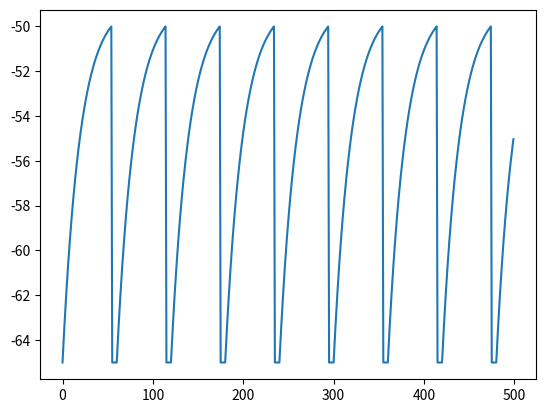
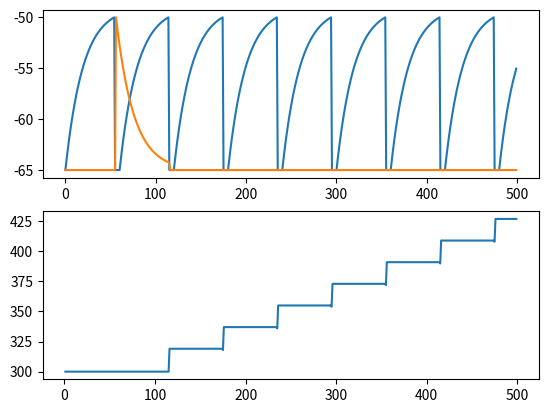
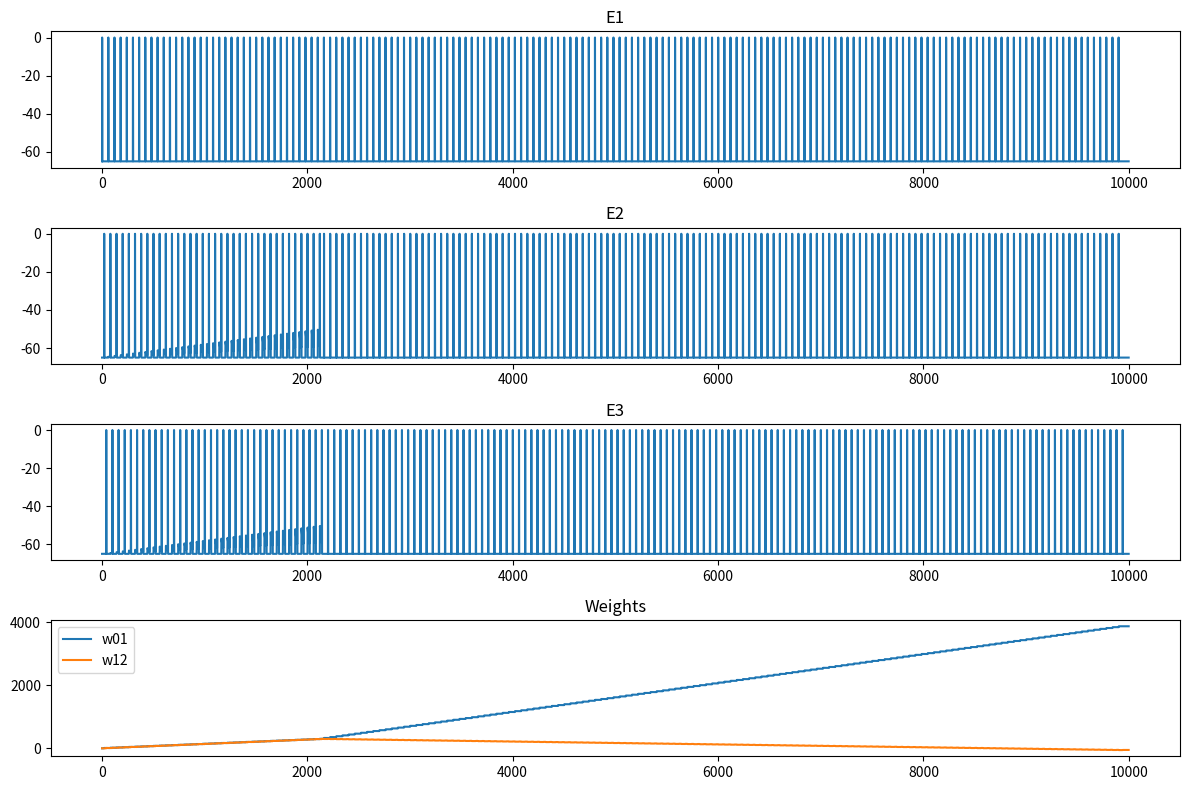

Source code (Python) for these figures, in order:
import numpy as np
import matplotlib.pyplot as plt

V_rest = -65
V_thresh = -50
RC = 20
dt = 1
I = 16
ref = 0

V = np.ones(500) * V_rest

for t in range(1, len(V)):
    if ref > 0:
        ref = ref - 1
        continue
    V[t] = V[t-1] + dt/RC * (-(V[t-1] - V_rest) + I)
    if V[t] > V_thresh:
        V[t] = V_rest;
        ref = 5 # the neuron rests for 5ms before it can take any new inputs

plt.plot(V)
plt.show()

import numpy as np
import matplotlib.pyplot as plt

dt = 1
w = 300.0 # if neuron_0 is fired, then neuron_1 will receive an additional current w
w_list = [None] * 500
A_plus = 20
A_minus = 20
tau_stdp = 20.0

class Neuron:
    def __init__(self, V_rest, V_thresh, RC, I, ref, last_spike_time):
        self.V_rest = V_rest
        self.V_thresh = V_thresh
        self.RC = RC
        self.I = I
        self.ref = ref
        self.status = np.ones(500) * V_rest
        self.last_spike_time = last_spike_time

n_0 = Neuron(-65, -50, 20, 16, 0, -1000) # init last_spike_time to -1000 to represent this neuron has never fired at the beginning
n_1 = Neuron(-65, -50, 20, 0, 0, -1000)

pending_current = 0

for t in range(1, len(n_0.status)):
    
    # after n_0 is fired, n_1 receives an addtional current w in the next timestamp
    if pending_current > 0:
        n_1.I = pending_current
        pending_current = 0
    
    if n_0.ref > 0:
        n_0.ref -= 1
    else:
        n_0.status[t] = n_0.status[t-1] + dt/n_0.RC * (-(n_0.status[t-1] - n_0.V_rest) + n_0.I)
        if n_0.status[t] > n_0.V_thresh:
            n_0.last_spike_time = t # update its last_spike_time to t
            n_0.status[t] = n_0.V_rest
            n_0.ref = 5
            pending_current = w
            dt_stdp = n_1.last_spike_time - n_0.last_spike_time
            if dt_stdp < 0:  # post before pre
                w -= A_minus * np.exp(dt_stdp / tau_stdp)
            
    if n_1.ref > 0:
        n_1.ref -= 1
    else:
        n_1.status[t] = n_1.status[t-1] + dt/n_1.RC * (-(n_1.status[t-1] - n_1.V_rest) + n_1.I)
        n_1.I = 0
        if n_1.status[t] > n_1.V_thresh:
            print(f"n_1 fired at t={t}") # it's tricky to see it reflected on the graph since firing and resetting happen simultaneously  
            n_1.last_spike_time = t
            n_1.status[t] = n_1.V_rest
            n_1.ref = 5
            dt_stdp = n_1.last_spike_time - n_0.last_spike_time
            if dt_stdp > 0:  # pre before post
                w += A_plus * np.exp(-dt_stdp / tau_stdp)

    w_list[t] = w
    

# plt.plot(n_0.status)
# plt.plot(n_1.status)
# plt.plot(w_list)
fig, (ax1, ax2) = plt.subplots(2, 1)
ax1.plot(n_0.status)
ax1.plot(n_1.status)
ax2.plot(w_list)
plt.show()

# REF = 30ms, PREDICTION OCCURS!
import numpy as np
import matplotlib.pyplot as plt

T = 10000
stim = np.zeros((3, T))
# stim array pre-setting:
# we define every 60ms counts as a cycle
for cycle in range (T // 60):
    base = cycle * 60 + 1 # offset by 1 to coincide t iterating from 1
    if base < T: stim[0][base] = 400
    if base < 5000: # normal stim
        if base + 20 < T: stim[1][base + 20] = 400
        if base + 40 < T: stim[2][base + 40] = 400
    else: # removed stim for n_1 after 5000ms
        if base + 40 < T: stim[2][base + 40] = 400


w01 = 1.0 # if neuron_0 is fired, then neuron_1 will receive an additional input w01
w12 = 1.0 # if neuron_1 is fired, then neuron_2 will receive an additional input w12
w01_list = [None] * T
w12_list = [None] * T
n1_spike_times = []

dt = 1
A_plus = 30
A_minus = 20
tau_stdp = 20.0
n_0_fired = False
n_1_fired = False

class Neuron:
    def __init__(self, V_rest, V_thresh, RC, I, ref, last_spike_time):
        self.V_rest = V_rest
        self.V_thresh = V_thresh
        self.RC = RC
        self.I = I
        self.ref = ref
        self.status = np.ones(T) * V_rest
        self.last_spike_time = last_spike_time

n_0 = Neuron(-65, -50, 20, 0, 0, -1000) # init last_spike_time to -1000 to represent this neuron has never fired at the beginning
n_1 = Neuron(-65, -50, 20, 0, 0, -1000)
n_2 = Neuron(-65, -50, 20, 0, 0, -1000)

for t in range(1, T):
    if n_0_fired == True:
        n_1.I = w01 + stim[1][t]
        n_0_fired = False
    else:
        n_1.I = stim[1][t]

    if n_1_fired == True:
        n_2.I = w12 + stim[2][t]
        n_1_fired = False
    else:
        n_2.I = stim[2][t]
        
    
    if n_0.ref > 0:
        n_0.ref -= 1
    else:
        n_0.I = stim[0][t]
        n_0.status[t] = n_0.status[t-1] + dt/n_0.RC * (-(n_0.status[t-1] - n_0.V_rest) + n_0.I)
        if n_0.status[t] > n_0.V_thresh: # n_0 fired
            n_0.status[t] = 0 # visualization trick
            n_0.last_spike_time = t # record the timestamp
            # n_0.status[t] = n_0.V_rest # after the neuron has fired, reset it
            n_0.ref = 30 # refractory period
            n_0_fired = True
            dt01_stdp = n_1.last_spike_time - n_0.last_spike_time # calculate the timing
            if dt01_stdp < 0: # post before pre
                w01 -= A_minus * np.exp(dt01_stdp / tau_stdp) # update the input from n_0 to n_1
            
    if n_1.ref > 0:
        n_1.ref -= 1
    else:
        n_1.status[t] = n_1.status[t-1] + dt/n_1.RC * (-(n_1.status[t-1] - n_1.V_rest) + n_1.I)
        if n_1.status[t] > n_1.V_thresh: # n_1 fired
            n1_spike_times.append(t)
            n_1.status[t] = 0 # visualization trick
            # print(f"n_1 fired at t={t}") # it's tricky to see it reflected on the graph since firing and resetting happen simultaneously  
            n_1.last_spike_time = t
            # n_1.status[t] = n_1.V_rest
            n_1.ref = 30
            n_1_fired = True
            dt01_stdp = n_1.last_spike_time - n_0.last_spike_time
            if dt01_stdp > 0:  # pre before post
                w01 += A_plus * np.exp(-dt01_stdp / tau_stdp)
            dt12_stdp = n_2.last_spike_time - n_1.last_spike_time
            if dt12_stdp < 0: # post before pre
                w12 -= A_minus * np.exp(dt12_stdp / tau_stdp) # update the input from n_1 to n_2
    
    if n_2.ref > 0:
        n_2.ref -= 1
    else:
        n_2.status[t] = n_2.status[t-1] + dt/n_2.RC * (-(n_2.status[t-1] - n_2.V_rest) + n_2.I)
        if n_2.status[t] > n_2.V_thresh:
            n_2.status[t] = 0 # visualization trick
            # print(f"n_2 fired at t={t}") # it's tricky to see it reflected on the graph since firing and resetting happen simultaneously  
            n_2.last_spike_time = t
            # n_2.status[t] = n_2.V_rest
            n_2.ref = 30
            dt12_stdp = n_2.last_spike_time - n_1.last_spike_time
            if dt12_stdp > 0:  # pre before post
                w12 += A_plus * np.exp(-dt12_stdp / tau_stdp)


    w01_list[t] = w01
    w12_list[t] = w12

    
fig, (ax1, ax2, ax3, ax4) = plt.subplots(4, 1, figsize=(12, 8))
ax1.plot(n_0.status)
ax1.set_title('E1')
ax2.plot(n_1.status)
ax2.set_title('E2')
ax3.plot(n_2.status)
ax3.set_title('E3')
ax4.plot(w01_list, label='w01')
ax4.plot(w12_list, label='w12')
ax4.legend()
ax4.set_title('Weights')
plt.tight_layout()
plt.show()
for i in range(len(n1_spike_times)-1):
    print(n1_spike_times[i+1] - n1_spike_times[i], end=",")

print([t % 60 for t in n1_spike_times])
